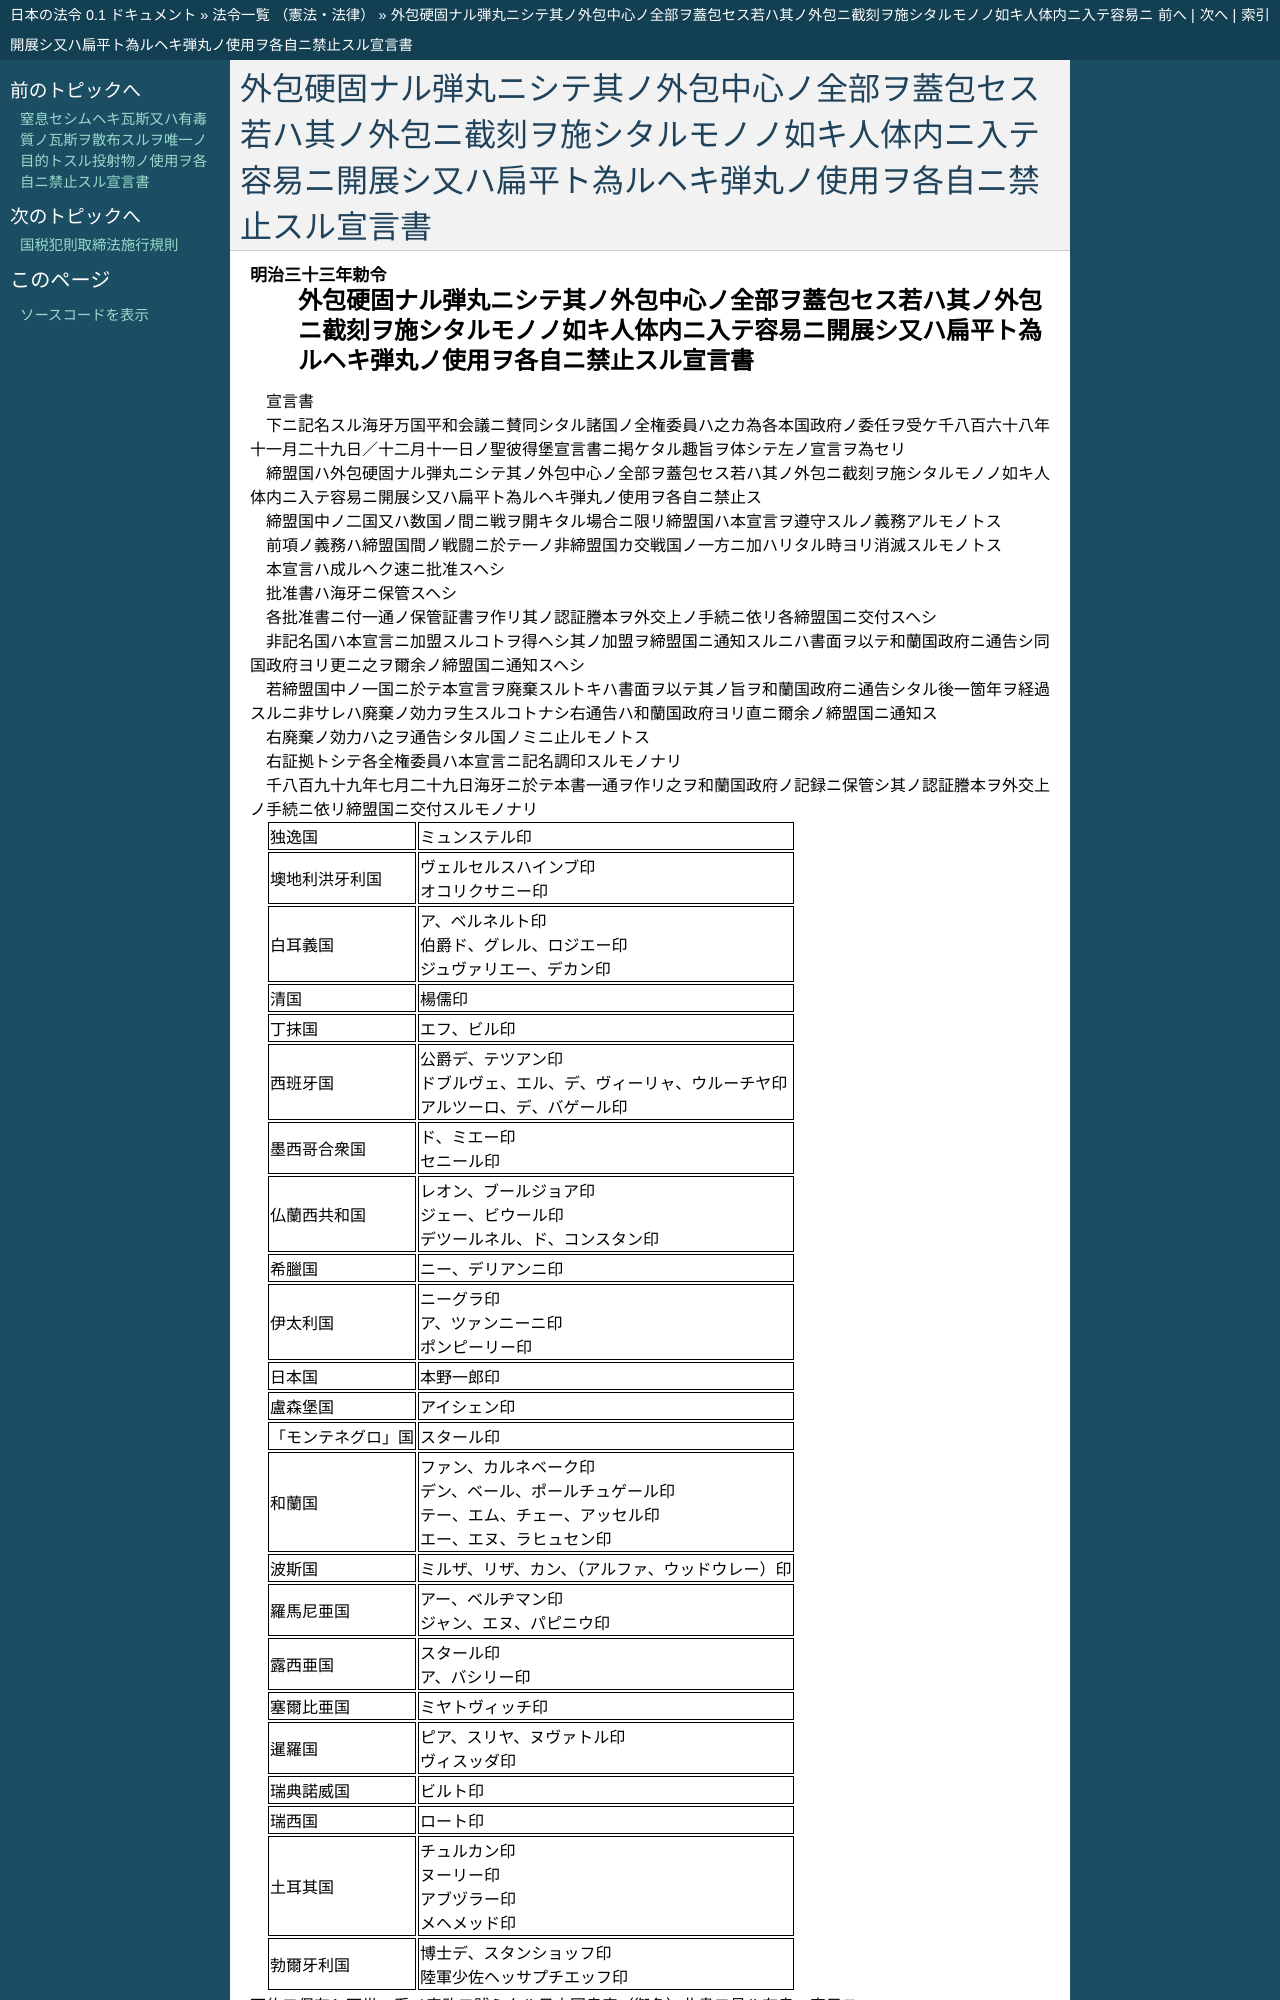

repository: ledmonster/japanese-law · page: doc/133/133IO0000000002_19001122_000000000000000.html · generator: sphinx

.. _133IO0000000002_19001122_000000000000000:

:orphan:

==================================================================================================================================================================
外包硬固ナル弾丸ニシテ其ノ外包中心ノ全部ヲ蓋包セス若ハ其ノ外包ニ截刻ヲ施シタルモノノ如キ人体内ニ入テ容易ニ開展シ又ハ扁平ト為ルヘキ弾丸ノ使用ヲ各自ニ禁止スル宣言書
==================================================================================================================================================================
